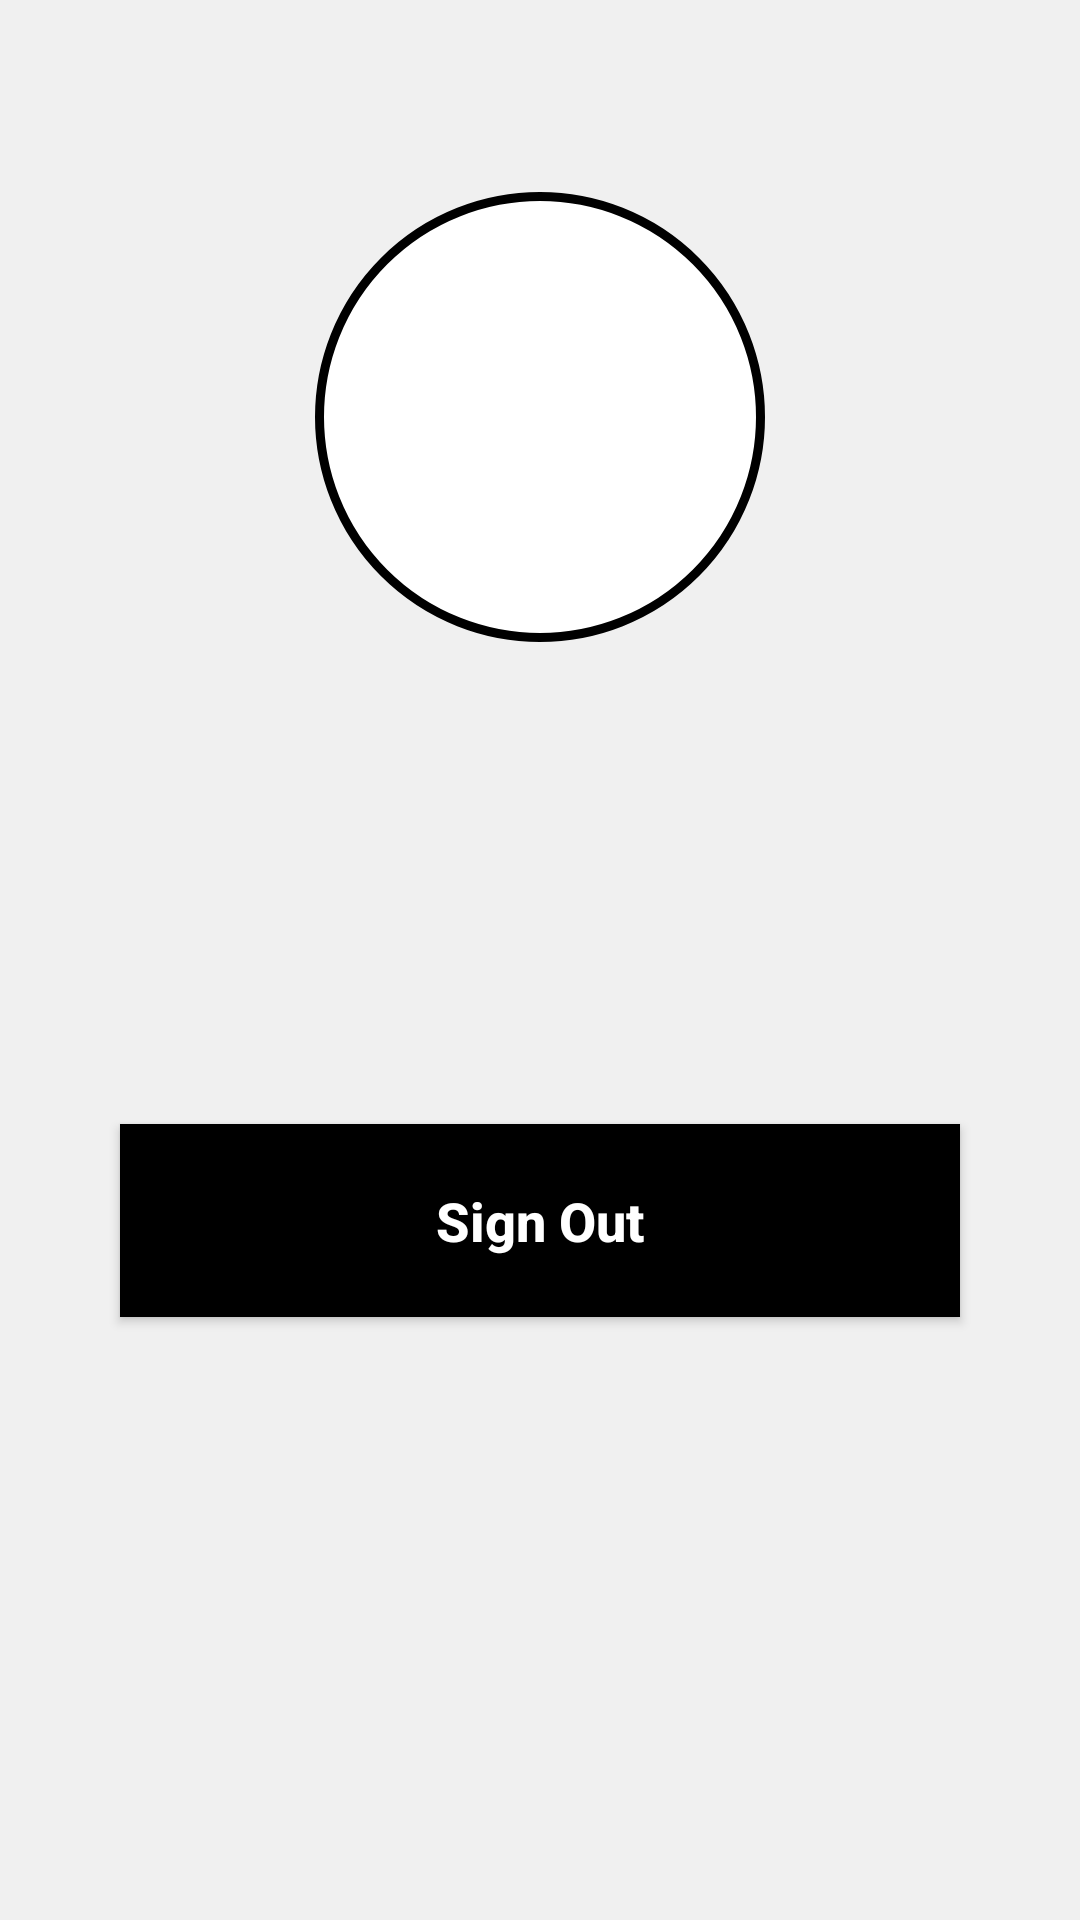

The Android layout XML behind this screen, and the referenced resources:
<!-- AndroidManifest.xml: application theme Theme.FirebaseProjectII -->
<!-- res/layout/activity_profile_screen.xml -->
<?xml version="1.0" encoding="utf-8"?>
<androidx.core.widget.NestedScrollView
    xmlns:android="http://schemas.android.com/apk/res/android"
    xmlns:app="http://schemas.android.com/apk/res-auto"
    xmlns:tools="http://schemas.android.com/tools"
    android:layout_width="match_parent"
    android:layout_height="match_parent"
    android:fillViewport="true" >

    <androidx.constraintlayout.widget.ConstraintLayout
        android:layout_width="match_parent"
        android:layout_height="match_parent"
        android:background="@drawable/background"
        tools:context=".ProfileScreen">

        <View
            android:id="@+id/userContainer"
            android:layout_width="150dp"
            android:layout_height="150dp"
            android:layout_marginTop="64dp"
            android:background="@drawable/container_user"
            app:layout_constraintEnd_toEndOf="parent"
            app:layout_constraintStart_toStartOf="parent"
            app:layout_constraintTop_toTopOf="parent" />

        <ImageView
            android:layout_width="100dp"
            android:layout_height="100dp"
            android:src="@drawable/ic_person_pin"
            app:layout_constraintEnd_toEndOf="@id/userContainer"
            app:layout_constraintStart_toStartOf="@id/userContainer"
            app:layout_constraintTop_toTopOf="@id/userContainer"
            app:layout_constraintBottom_toBottomOf="@id/userContainer"/>

        <ImageView
            android:id="@+id/userIcon"
            android:layout_width="40dp"
            android:layout_height="40dp"
            android:layout_marginTop="25dp"
            android:layout_marginLeft="30dp"
            android:src="@drawable/ic_person_pin"
            app:layout_constraintStart_toStartOf="parent"
            app:layout_constraintTop_toBottomOf="@id/userContainer"/>

        <TextView
            android:id="@+id/userName"
            android:layout_width="wrap_content"
            android:layout_height="40dp"
            android:layout_marginStart="12dp"
            android:gravity="center"
            android:text=""
            android:textColor="@color/black"
            android:textSize="18dp"
            android:textStyle="bold"
            app:layout_constraintBottom_toBottomOf="@+id/userIcon"
            app:layout_constraintStart_toEndOf="@id/userIcon"
            app:layout_constraintTop_toTopOf="@+id/userIcon" />

        <ImageView
            android:id="@+id/userIconEmail"
            android:layout_width="40dp"
            android:layout_height="40dp"
            android:layout_marginTop="7.5dp"
            android:layout_marginLeft="30dp"
            android:src="@drawable/ic_email"
            app:layout_constraintStart_toStartOf="parent"
            app:layout_constraintTop_toBottomOf="@id/userIcon"/>

        <TextView
            android:id="@+id/userEmailTex"
            android:layout_width="wrap_content"
            android:layout_height="40dp"
            android:layout_marginStart="12dp"
            android:gravity="center"
            android:text=""
            android:textColor="@color/black"
            android:textSize="18dp"
            android:textStyle="bold"
            app:layout_constraintBottom_toBottomOf="@+id/userIconEmail"
            app:layout_constraintStart_toEndOf="@id/userIconEmail"
            app:layout_constraintTop_toTopOf="@+id/userIconEmail" />

        <androidx.appcompat.widget.AppCompatButton
            android:id="@+id/buttonSignOut"
            style="@style/Button"
            android:layout_marginTop="48dp"
            android:background="@color/black"
            android:text="@string/gou_out"
            app:layout_constraintEnd_toEndOf="parent"
            app:layout_constraintStart_toStartOf="parent"
            app:layout_constraintTop_toBottomOf="@+id/userEmailTex" />

    </androidx.constraintlayout.widget.ConstraintLayout>
</androidx.core.widget.NestedScrollView>
<!-- resources referenced by this layout -->
<resources>
  <!-- drawable background (drawable) -->
  <?xml version="1.0" encoding="utf-8"?>
  <shape xmlns:android="http://schemas.android.com/apk/res/android">
      <gradient
          android:startColor="#f0f0f0"
          android:endColor="#f0f0f0"
          android:angle="90" />
  </shape>
  <!-- drawable container_user (drawable) -->
  <?xml version="1.0" encoding="utf-8"?>
  <shape xmlns:android="http://schemas.android.com/apk/res/android">
      <solid android:color="@color/white" />
      <corners android:radius="75dp" />
      <stroke android:color="@color/black" android:width="3dp" />
  </shape>
  <string name="gou_out">Sign Out</string>
  <style name="Button">
          <item name="android:layout_width">match_parent</item>
          <item name="android:layout_height">wrap_content</item>
          <item name="android:background">@drawable/button</item>
          <item name="android:padding">20dp</item>
          <item name="android:layout_marginLeft">40dp</item>
          <item name="android:layout_marginRight">40dp</item>
          <item name="android:layout_marginTop">15dp</item>
          <item name="android:textColor">@color/white</item>
          <item name="android:textSize">18sp</item>
          <item name="android:textStyle">bold</item>
          <item name="android:textAllCaps">false</item>
      </style>
  <style name="Theme.FirebaseProjectII" parent="Theme.MaterialComponents.DayNight.DarkActionBar">
          
          <item name="colorPrimary">@color/purple_500</item>
          <item name="colorPrimaryVariant">@color/black</item>
          <item name="colorOnPrimary">@color/white</item>
          
          <item name="colorSecondary">@color/teal_200</item>
          <item name="colorSecondaryVariant">@color/teal_700</item>
          <item name="colorOnSecondary">@color/black</item>
          
          <item name="android:statusBarColor" tools:targetApi="l">?attr/colorPrimaryVariant</item>
          
      </style>
  <!-- drawable button (drawable) -->
  <?xml version="1.0" encoding="utf-8"?>
  <shape xmlns:android="http://schemas.android.com/apk/res/android">
      <corners android:radius="20dp" />
      <gradient
          android:startColor="@color/black"
          android:centerColor="@color/black"
          android:endColor="@color/black" />
  </shape>
  <!-- not gathered from this repository: default colours our renderer supplied (Android Studio template values) -->
  <color name="purple_500">#FF6200EE</color>
  <color name="teal_200">#FF03DAC5</color>
  <color name="teal_700">#FF018786</color>
  <color name="black">#FF000000</color>
  <color name="white">#FFFFFFFF</color>
</resources>
